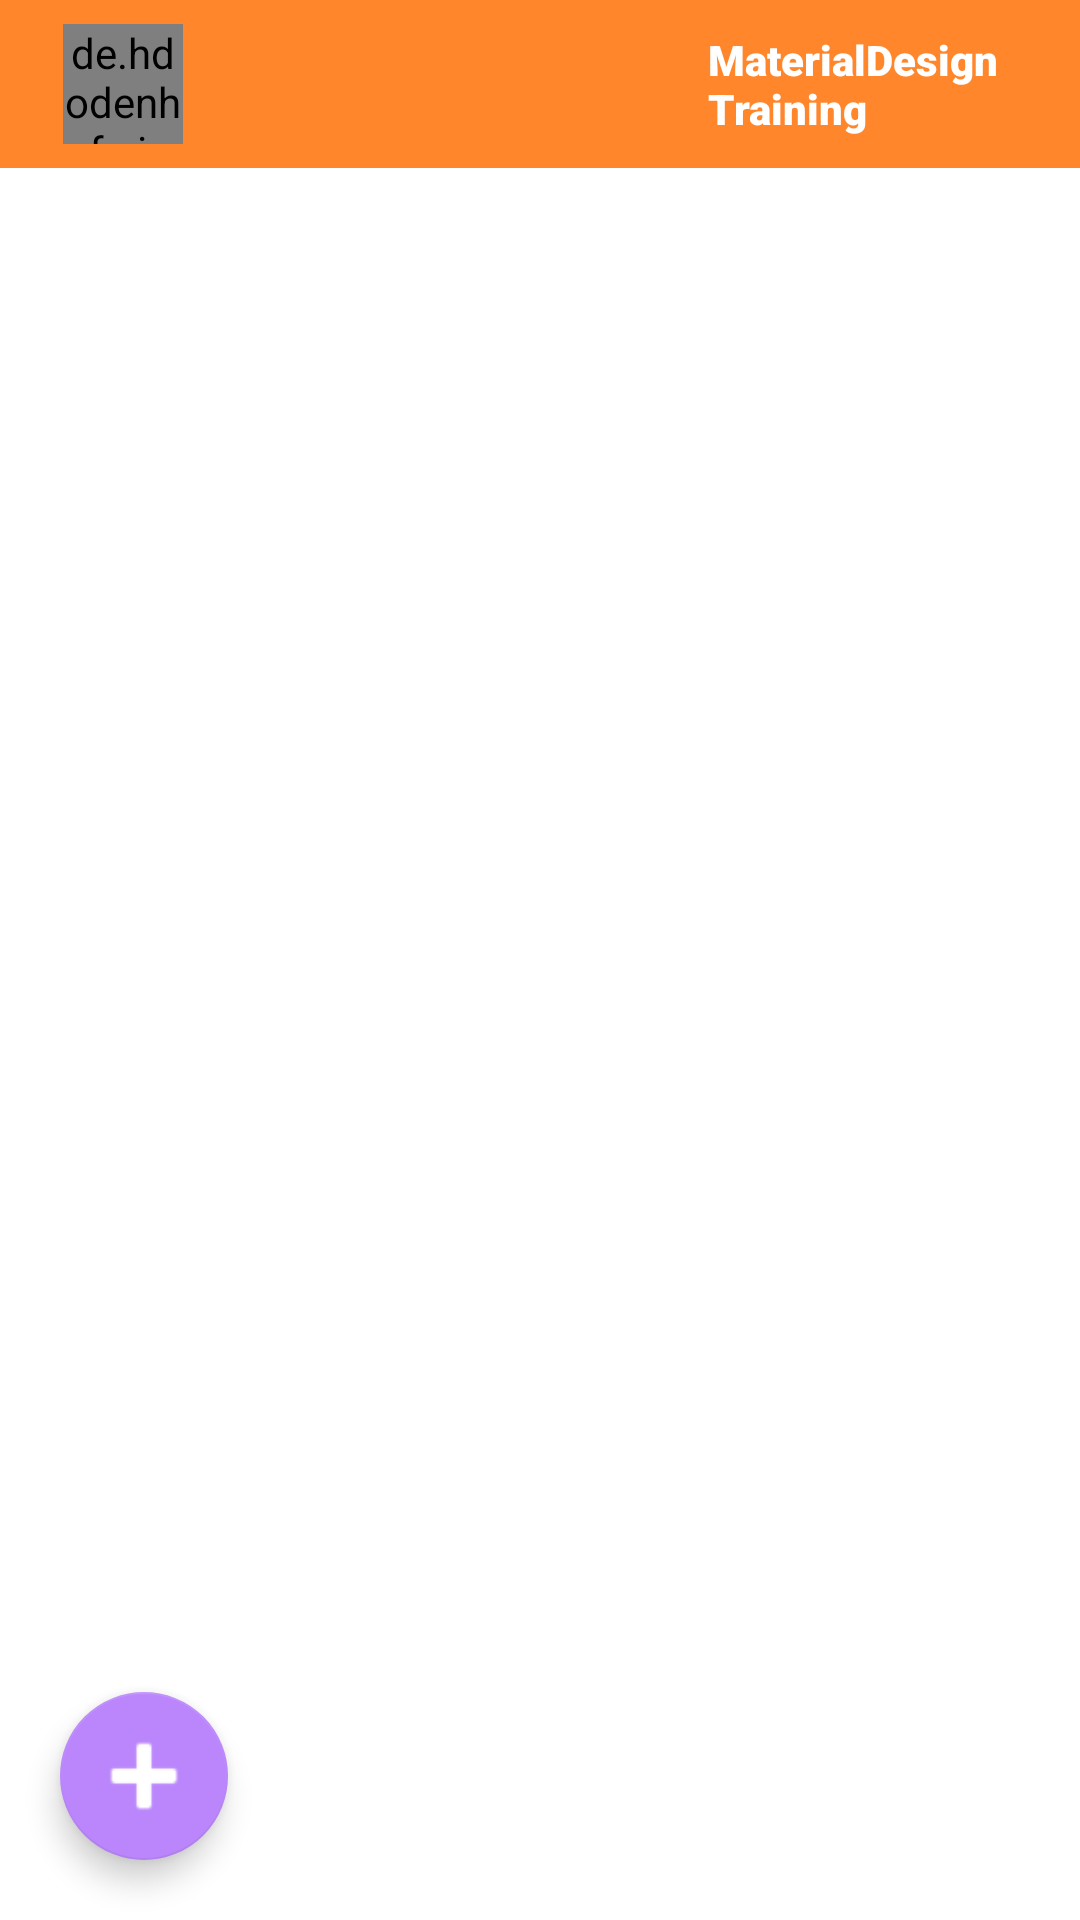

Produce the Android XML layout that renders to this screen, including the resource entries it uses.
<!-- AndroidManifest.xml: application theme Theme.MaterialDesignTraining -->
<!-- res/layout/activity_floating_action_button.xml -->
<?xml version="1.0" encoding="utf-8"?>
<RelativeLayout xmlns:android="http://schemas.android.com/apk/res/android"
    xmlns:app="http://schemas.android.com/apk/res-auto"
    xmlns:tools="http://schemas.android.com/tools"
    android:layout_width="match_parent"
    android:layout_height="match_parent"
    tools:context=".FloatingActionButtonActivity">

    <androidx.appcompat.widget.Toolbar
        android:id="@+id/toolbar"
        android:layout_width="match_parent"
        android:layout_height="wrap_content"
        android:background="?attr/colorPrimary"
        android:minHeight="?attr/actionBarSize"
        android:theme="?attr/actionBarTheme">

        <LinearLayout
            android:id="@+id/ll_main_id"
            android:layout_width="match_parent"
            android:layout_height="match_parent"
            android:gravity="center"
            android:orientation="horizontal">

            <de.hdodenhof.circleimageview.CircleImageView
                android:id="@+id/civ_theme_id"
                android:layout_width="40sp"
                android:layout_height="40sp"
                android:layout_margin="5sp"
                android:src="@mipmap/ic_launcher" />

            <Space
                android:layout_width="170sp"
                android:layout_height="match_parent" />

            <TextView
                android:id="@+id/tv_theme_id"
                android:layout_width="wrap_content"
                android:layout_height="wrap_content"
                android:layout_gravity="center_vertical"
                android:fontFamily="sans-serif-black"
                android:text="@string/app_name"
                android:textColor="@color/white" />

        </LinearLayout>

    </androidx.appcompat.widget.Toolbar>

    <androidx.coordinatorlayout.widget.CoordinatorLayout
        android:layout_width="match_parent"
        android:layout_height="match_parent">

        <com.google.android.material.floatingactionbutton.FloatingActionButton
            android:id="@+id/fab_main_id"
            android:layout_width="wrap_content"
            android:layout_height="wrap_content"
            android:layout_alignParentBottom="true"
            android:layout_margin="20sp"
            android:src="@android:drawable/ic_input_add"
            app:borderWidth="0.5sp"
            app:tint="@color/white"
            app:maxImageSize="40sp"
            android:layout_gravity="bottom|start"
            android:contentDescription="@string/a_button_for_favorite"/>

    </androidx.coordinatorlayout.widget.CoordinatorLayout>

</RelativeLayout>
<!-- resources referenced by this layout -->
<resources>
  <string name="a_button_for_favorite">a button for favorite</string>
  <string name="app_name">MaterialDesign Training</string>
  <style name="Theme.MaterialDesignTraining" parent="Theme.MaterialComponents.DayNight.NoActionBar">
          
          <item name="colorPrimary">#FF862B</item>
          <item name="colorPrimaryVariant">#FF8400</item>
          <item name="colorOnPrimary">#FFE600</item>
          
          <item name="colorSecondary">@color/purple_200</item>
          <item name="colorSecondaryVariant">@color/purple_500</item>
          <item name="colorOnSecondary">#E9101010</item>
          
          <item name="android:statusBarColor" tools:targetApi="l">?attr/colorPrimaryVariant</item>
          
      </style>
  <!-- not gathered from this repository: default colours our renderer supplied (Android Studio template values) -->
  <color name="purple_200">#FFBB86FC</color>
  <color name="purple_500">#FF6200EE</color>
  <color name="white">#FFFFFFFF</color>
</resources>
